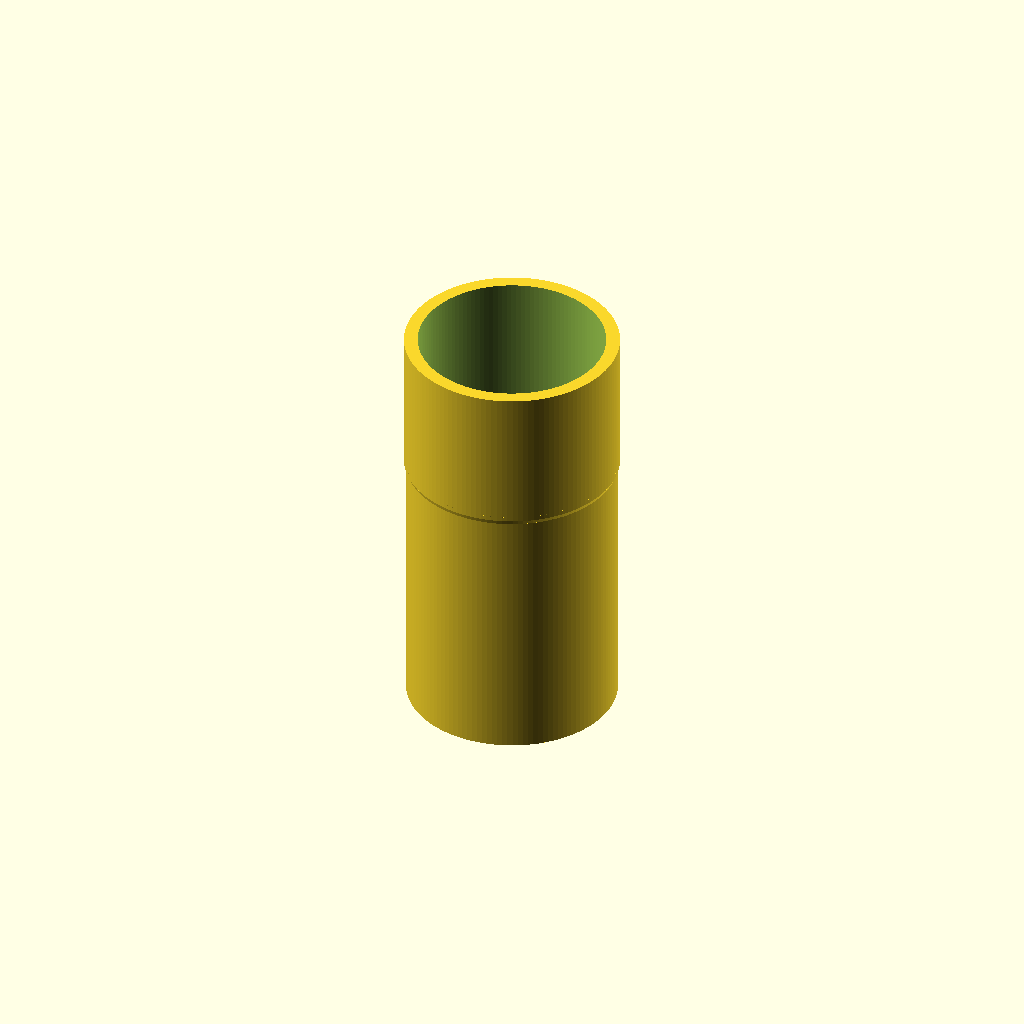
Cell 1 — every parameter at its default value.
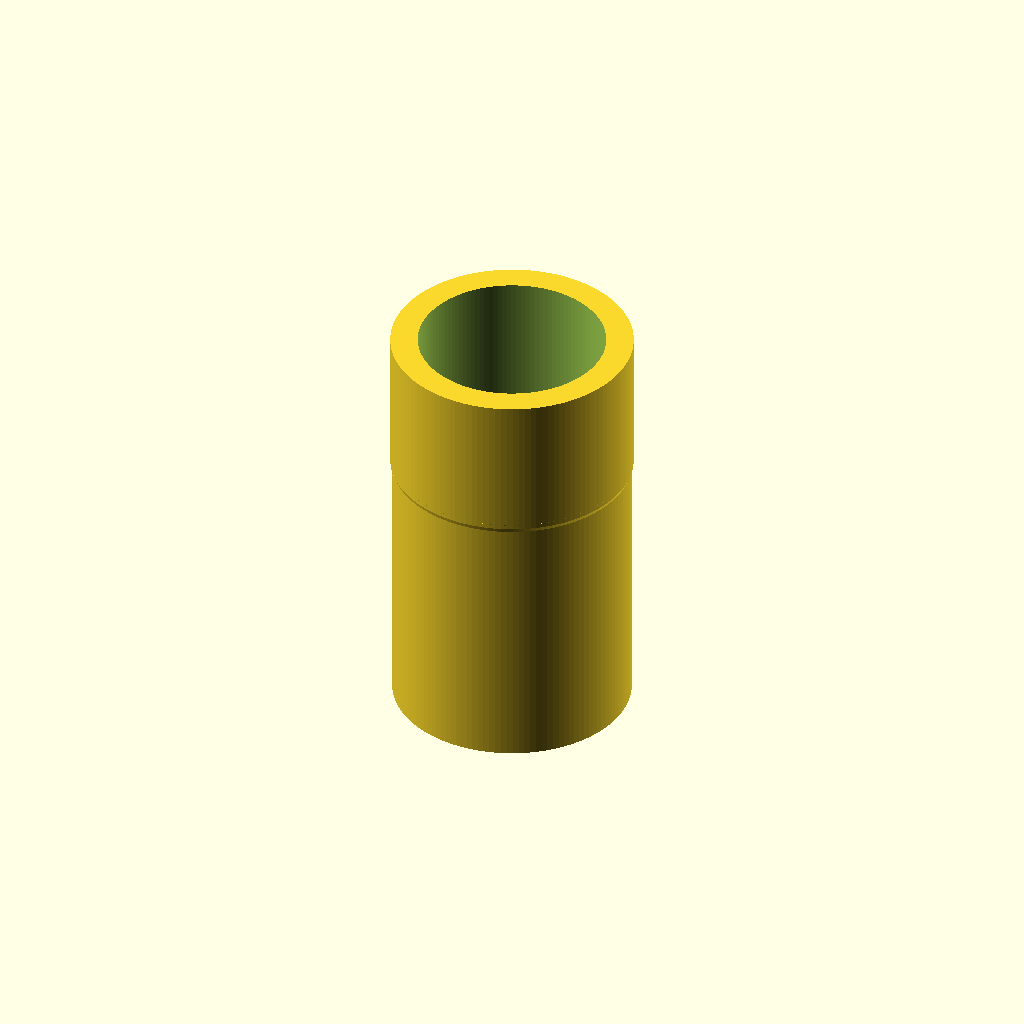
Cell 2 — wall set to 6, the other parameters unchanged.
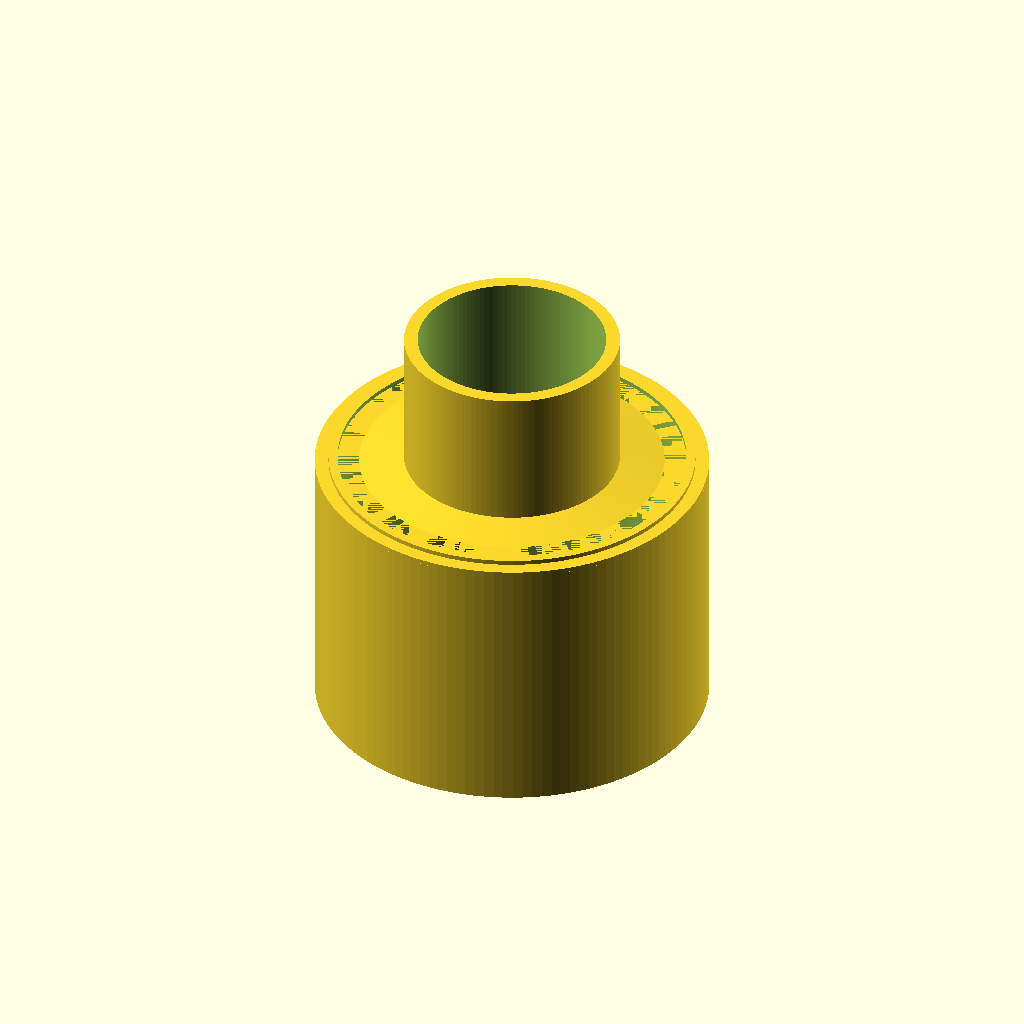
Cell 3 — attach_od set to 79.6, the other parameters unchanged.
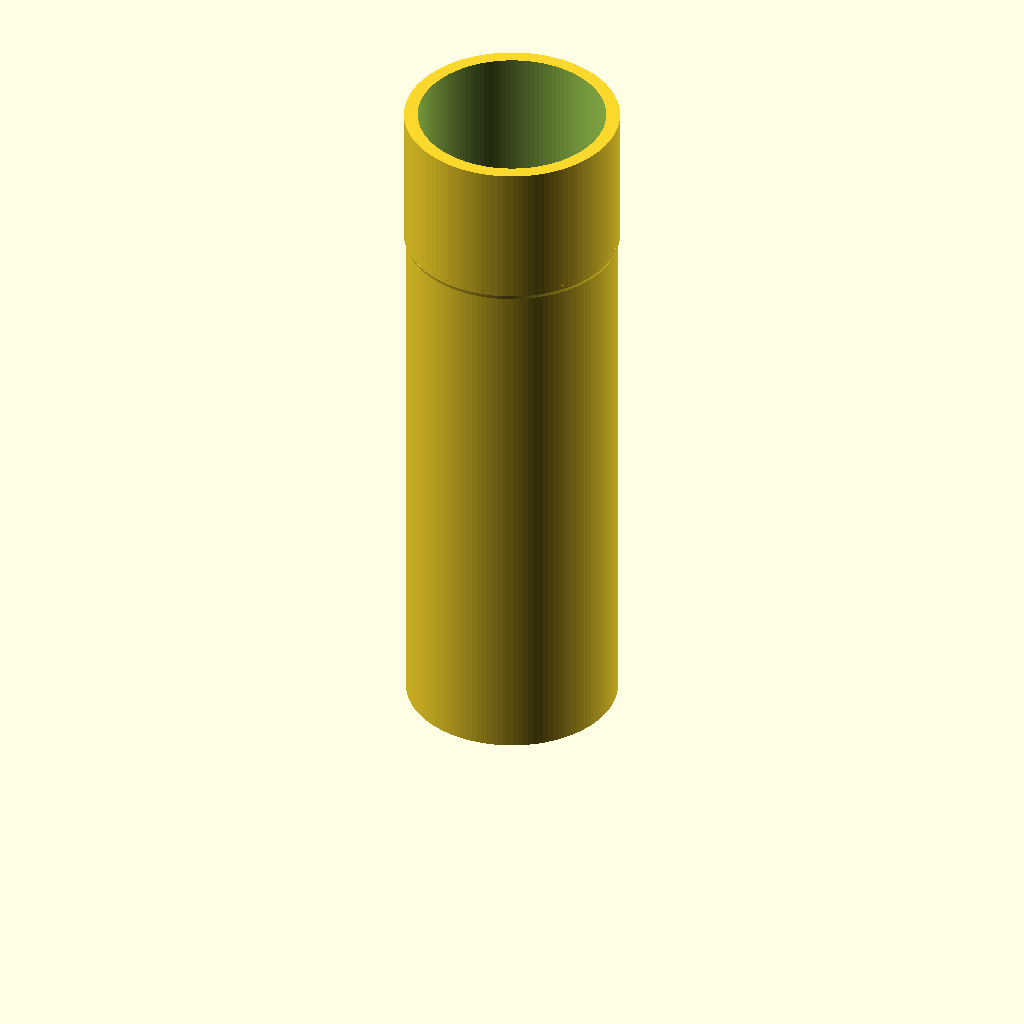
Cell 4 — socket_a_len set to 120, the other parameters unchanged.
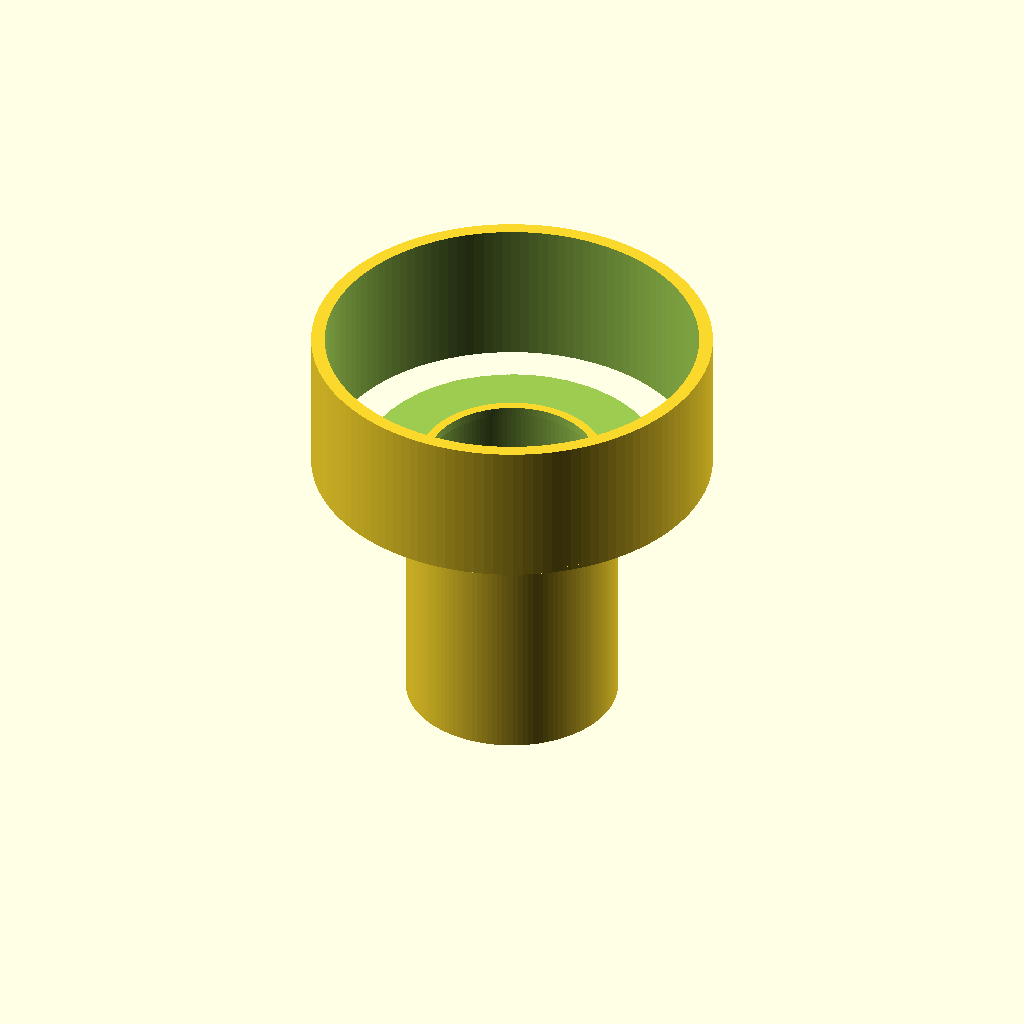
Cell 5 — tube_od set to 81.2, the other parameters unchanged.
All cells are drawn from one camera (rotation 55°, 0°, 25°, orthographic, colour scheme Cornfield), so only the parameter changes between them.
Source of the model, Vacuum-Adapters/adapter-03.scad:
// ============================================================
//  Vacuum Adapter 03
//  Connects a vacuum attachment to a tube:
//    End A (deep socket)    – attachment slides IN
//                             attachment outer diameter = 40.0 mm
//                             insertion depth = 55 mm
//    End B (shallow socket) – adapter slides OVER tube
//                             tube outer diameter = 41.0 mm
//                             insertion depth = 30 mm
//
//  Overall length: 55 + 30 = 85 mm
//  Wall thickness: 3.0 mm
//
//  A small internal stop ring at the junction prevents either
//  piece pushing fully through, while leaving the bore open.
//
//  Print orientation: stand upright on either end – no supports needed.
// ============================================================

$fn = 128;

// ── Parameters ───────────────────────────────────────────────

wall           = 3.0;     // wall thickness throughout

// End A – deep socket, attachment (OD = 40 mm) slides in
attach_od      = 39.8;
socket_a_clear = 0.3;                              // radial clearance
socket_a_id    = attach_od + 2 * socket_a_clear;  // ~40.6 mm
socket_a_od    = socket_a_id + 2 * wall;           // ~46.6 mm
socket_a_len   = 60.0;                             // insertion depth

// End B – shallow socket, slides over tube (OD = 41 mm)
tube_od        = 40.6;
socket_b_clear = 0.3;                              // radial clearance
socket_b_id    = tube_od + 2 * socket_b_clear;    // ~41.6 mm
socket_b_od    = socket_b_id + 2 * wall;           // ~47.6 mm
socket_b_len   = 32.0;                             // insertion depth

total_length   = socket_a_len + socket_b_len;      // 85 mm

// Internal stop ring: a narrow ledge sitting at the junction.
// Its inner diameter is smaller than both tube ODs so the tubes
// butt against it, but large enough not to restrict airflow much.
// We use the smaller of the two socket IDs minus a small step.
stop_id        = socket_a_id - 4.0;  // ~36.6 mm  (well clear of the bore)
stop_h         = 2.0;                // axial height of the ledge

// ── Assembly ─────────────────────────────────────────────────
//
//   Built as one difference() so the bore is continuous throughout.
//
//   Outer shell:
//     Z = 0 … socket_a_len          → cylinder at socket_a_od
//     Z = socket_a_len … total_len  → cylinder at socket_b_od
//     (short taper blends the OD step at the junction)
//
//   Subtracted bore:
//     Z = 0 … socket_a_len          → socket_a_id
//     Z = socket_a_len … total_len  → socket_b_id
//
//   Stop ring added back inside via a small annular solid at
//   the junction (inner dia = stop_id, outer = socket_a_id).
//
difference() {
    // ── Outer shell ──────────────────────────────────────────
    union() {
        // End A outer cylinder
        cylinder(h = socket_a_len, d = socket_a_od);

        // End B outer cylinder
        translate([0, 0, socket_a_len])
            cylinder(h = socket_b_len, d = socket_b_od);

        // Short taper to blend the OD step (purely cosmetic)
        translate([0, 0, socket_a_len - 1])
            cylinder(h = 2, d1 = socket_a_od, d2 = socket_b_od);
    }

    // ── Continuous bore ──────────────────────────────────────
    // End A bore (full length of socket A, plus overlap into B)
    translate([0, 0, -0.1])
        cylinder(h = socket_a_len + 0.1, d = socket_a_id);

    // End B bore (full length of socket B, plus overlap into A)
    translate([0, 0, socket_a_len - 0.1])
        cylinder(h = socket_b_len + 0.2, d = socket_b_id);
}

// ── Stop ring (added after the difference so bore stays open) ─
// A thin annular ring at the junction, inside the bore,
// inner dia = stop_id, outer dia = socket_a_id (sits flush with bore wall)
translate([0, 0, socket_a_len - stop_h / 2])
    difference() {
        cylinder(h = stop_h, d = socket_a_id);
        translate([0, 0, -0.1])
            cylinder(h = stop_h + 0.2, d = stop_id);
    }
Customizer parameters (derived from the source; name, type, default, range or options):
wall: number, default 3
attach_od: number, default 39.8
socket_a_clear: number, default 0.3
socket_a_len: number, default 60
tube_od: number, default 40.6
socket_b_clear: number, default 0.3
socket_b_len: number, default 32
stop_h: number, default 2
